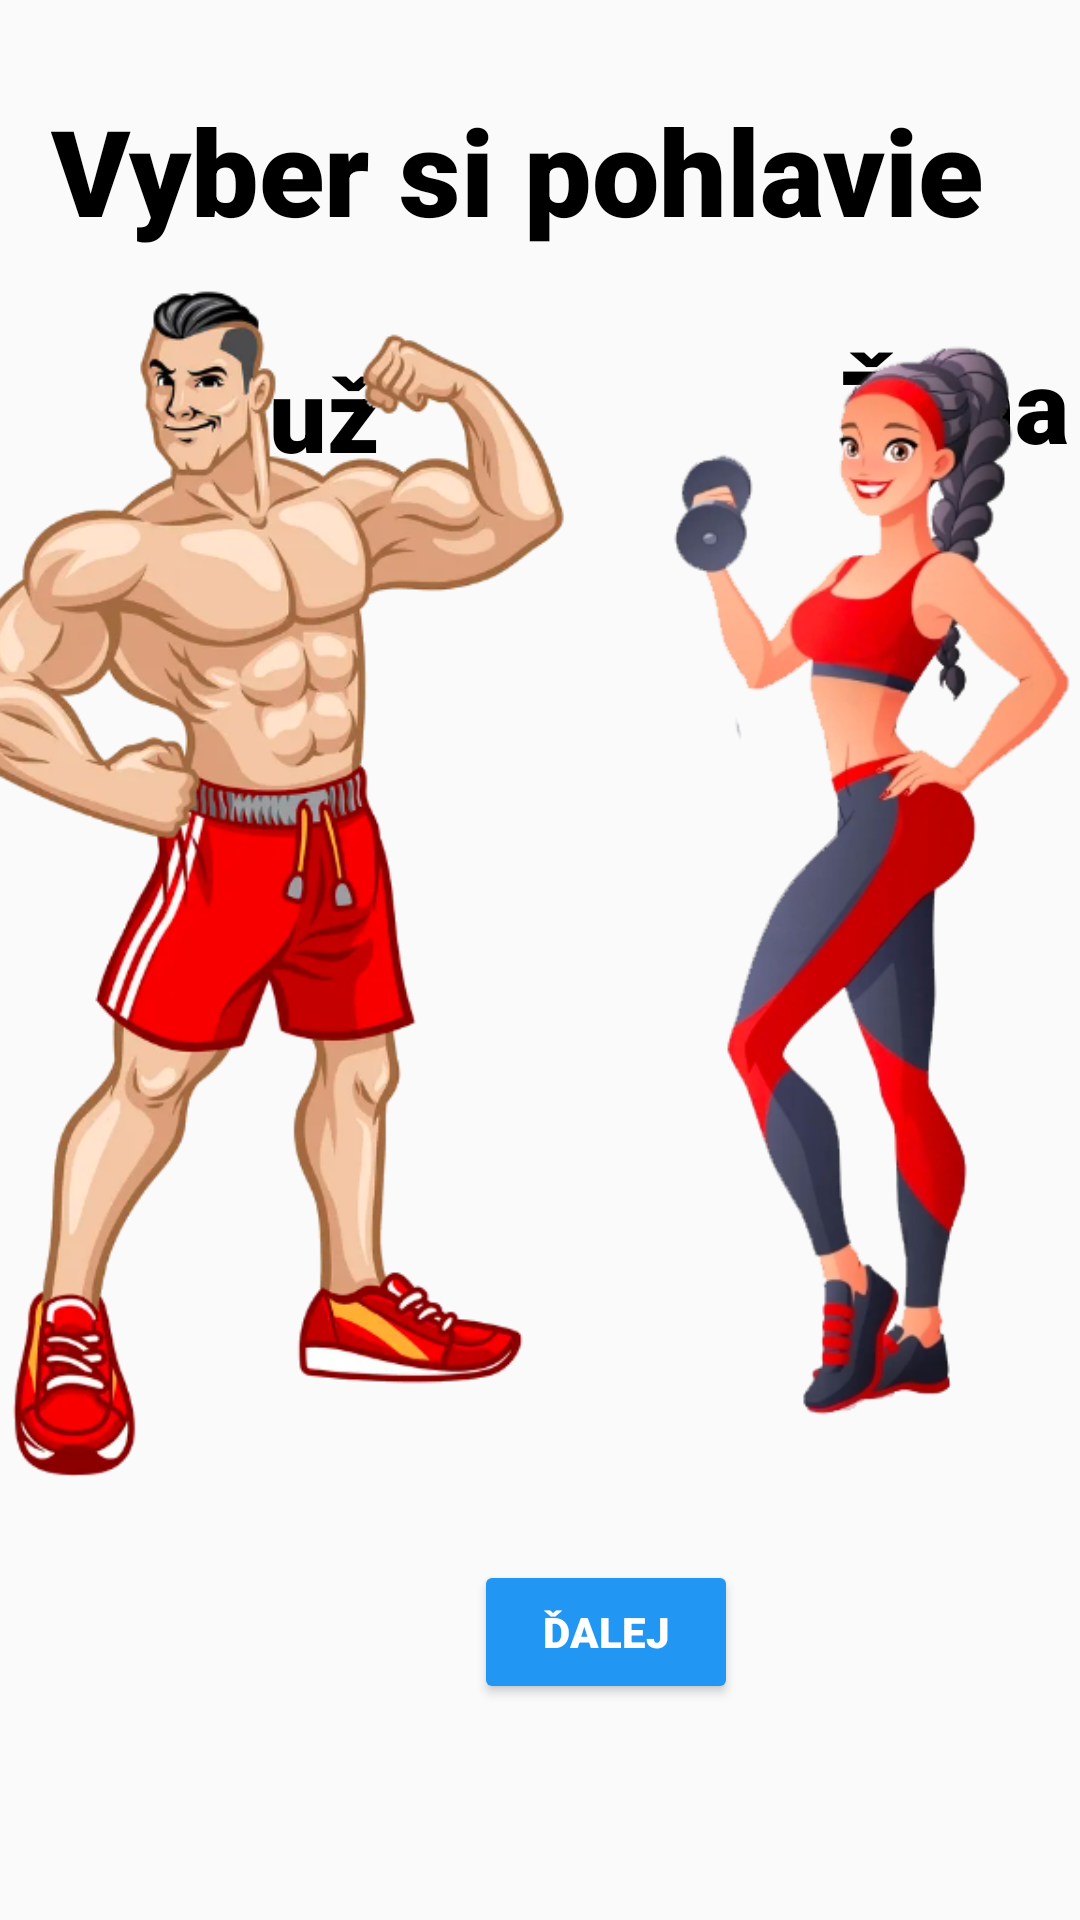

Layout XML and referenced resources for this Android screen:
<!-- AndroidManifest.xml: application theme Theme.DomaceCviceniaSVlastnouVahou -->
<!-- res/layout/activity_vyber_pohlavia.xml -->
<?xml version="1.0" encoding="utf-8"?>
<androidx.constraintlayout.widget.ConstraintLayout xmlns:android="http://schemas.android.com/apk/res/android"
    xmlns:app="http://schemas.android.com/apk/res-auto"
    xmlns:tools="http://schemas.android.com/tools"
    android:layout_width="match_parent"
    android:layout_height="match_parent"
    tools:context=".VyberPohlavia">

    <TextView
        android:id="@+id/textView4"
        android:layout_width="327dp"
        android:layout_height="55dp"
        android:layout_marginStart="43dp"
        android:layout_marginTop="30dp"
        android:layout_marginEnd="42dp"
        android:fontFamily="sans-serif-black"
        android:text="Vyber si pohlavie"
        android:textColor="#000000"
        android:textSize="40sp"
        android:textStyle="bold"
        app:layout_constraintEnd_toEndOf="parent"
        app:layout_constraintStart_toStartOf="parent"
        app:layout_constraintTop_toTopOf="parent" />

    <TextView
        android:id="@+id/textView5"
        android:layout_width="wrap_content"
        android:layout_height="wrap_content"
        android:layout_marginStart="60dp"
        android:layout_marginTop="115dp"
        android:fontFamily="sans-serif-black"
        android:text="Muž"
        android:textColor="#000000"
        android:textSize="34sp"
        android:textStyle="bold"
        app:layout_constraintStart_toStartOf="parent"
        app:layout_constraintTop_toTopOf="parent" />

    <TextView
        android:id="@+id/textView6"
        android:layout_width="wrap_content"
        android:layout_height="wrap_content"
        android:layout_marginStart="280dp"
        android:layout_marginTop="112dp"
        android:fontFamily="sans-serif-black"
        android:text="Žena"
        android:textColor="#000000"
        android:textSize="34sp"
        android:textStyle="bold"
        app:layout_constraintStart_toStartOf="parent"
        app:layout_constraintTop_toTopOf="parent" />

    <ImageView
        android:id="@+id/pohlavieZenaView"
        android:layout_width="187dp"
        android:layout_height="405dp"
        android:layout_marginStart="3dp"
        android:layout_marginBottom="144dp"
        app:layout_constraintBottom_toBottomOf="parent"
        app:layout_constraintEnd_toEndOf="parent"
        app:layout_constraintStart_toEndOf="@+id/pohlavieMuzView"
        app:srcCompat="@drawable/fitness_woman_transformed"

        android:clickable="true"
        android:focusable="true" />

    <ImageView
        android:id="@+id/pohlavieMuzView"
        android:layout_width="218dp"
        android:layout_height="405dp"
        android:layout_marginEnd="3dp"
        android:layout_marginBottom="144dp"
        app:layout_constraintBottom_toBottomOf="parent"
        app:layout_constraintEnd_toStartOf="@+id/pohlavieZenaView"
        app:layout_constraintStart_toStartOf="parent"
        app:srcCompat="@drawable/muz_pohlavie" />

    <Button
        android:id="@+id/dalejBtn"
        android:layout_width="wrap_content"
        android:layout_height="wrap_content"
        android:layout_marginStart="158dp"
        android:layout_marginEnd="159dp"
        android:layout_marginBottom="72dp"
        android:textColor="#FFFFFF"
        android:backgroundTint="#2196F3"
        android:fontFamily="sans-serif-black"
        android:text="Ďalej"
        app:layout_constraintBottom_toBottomOf="parent"
        app:layout_constraintEnd_toEndOf="parent"
        app:layout_constraintHorizontal_bias="0.0"
        app:layout_constraintStart_toStartOf="parent" />


</androidx.constraintlayout.widget.ConstraintLayout>
<!-- resources referenced by this layout -->
<resources>
  <!-- drawable fitness_woman_transformed: png bitmap (drawable, 103353 bytes) -->
  <!-- drawable muz_pohlavie: png bitmap (drawable, 183628 bytes) -->
  <style name="Theme.DomaceCviceniaSVlastnouVahou" parent="Theme.AppCompat.Light.NoActionBar">
          
          <item name="colorPrimary">@color/purple_500</item>
          <item name="colorPrimaryVariant">@color/purple_700</item>
          <item name="colorOnPrimary">@color/white</item>
          
          <item name="colorSecondary">@color/teal_200</item>
          <item name="colorSecondaryVariant">@color/teal_700</item>
          <item name="colorOnSecondary">@color/black</item>
          
          <item name="android:statusBarColor">#000000</item>
          
  
          <item name="windowActionBar">false</item>
          <item name="windowNoTitle">true</item>
      </style>
  <!-- not gathered from this repository: default colours our renderer supplied (Android Studio template values) -->
  <color name="purple_500">#FF6200EE</color>
  <color name="purple_700">#FF3700B3</color>
  <color name="teal_200">#FF03DAC5</color>
  <color name="teal_700">#FF018786</color>
  <color name="black">#FF000000</color>
  <color name="white">#FFFFFFFF</color>
</resources>
